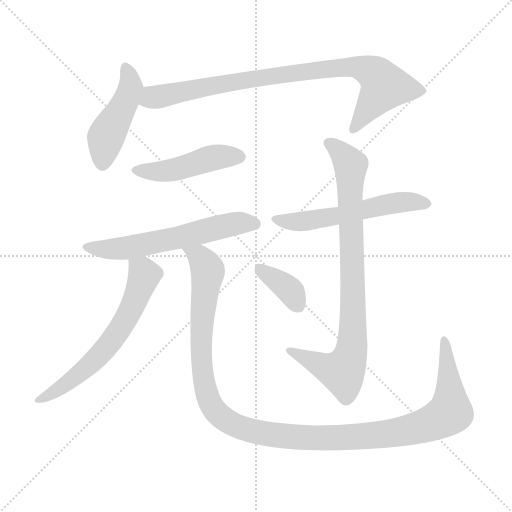
t = 0.00 s
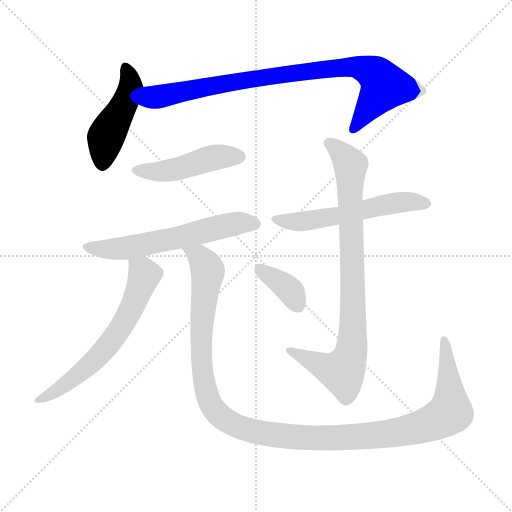
t = 1.58 s
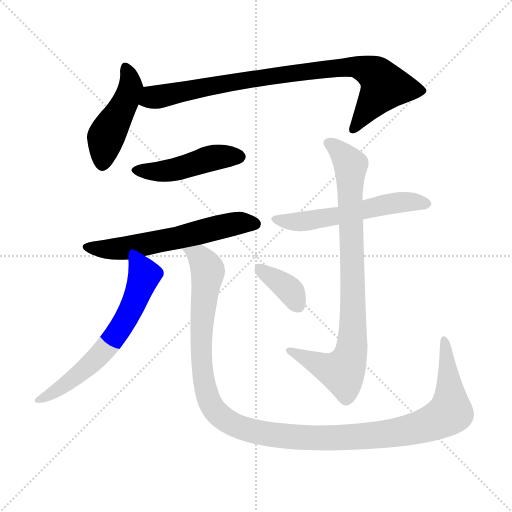
t = 3.15 s
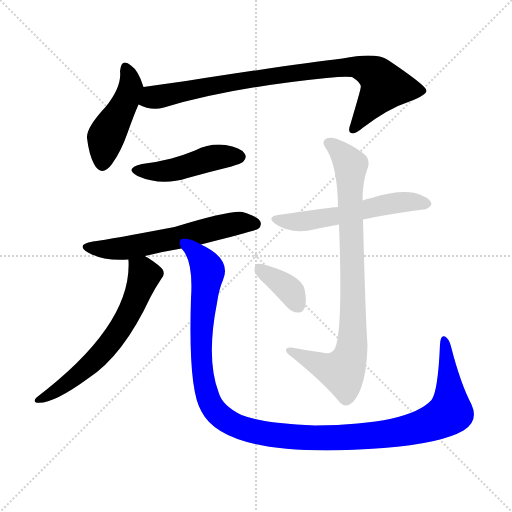
t = 4.72 s
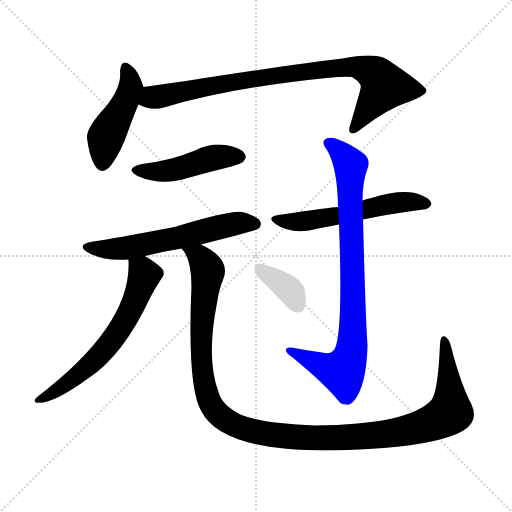
t = 6.30 s
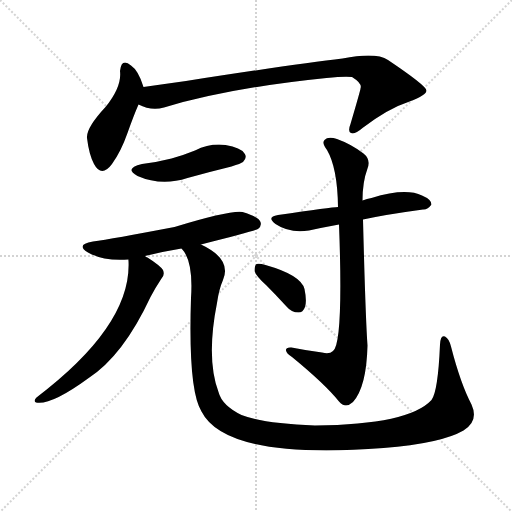
t = 7.87 s

The animated SVG that drew these frames (rendered in a browser with its animation timeline set to each time). Animation: 9 CSS @keyframes rules; one cycle of 7.87 s.

<svg version="1.1" viewBox="0 0 1024 1024" xmlns="http://www.w3.org/2000/svg">
  <g stroke="lightgray" stroke-dasharray="1,1" stroke-width="1" transform="scale(4, 4)">
    <line x1="0" y1="0" x2="256" y2="256"></line>
    <line x1="256" y1="0" x2="0" y2="256"></line>
    <line x1="128" y1="0" x2="128" y2="256"></line>
    <line x1="0" y1="128" x2="256" y2="128"></line>
  </g>
<g transform="scale(1, -1) translate(0, -900)">
   <style type="text/css">
    @keyframes keyframes0 {
      from {
       stroke: blue;
       stroke-dashoffset: 458;
       stroke-width: 128;
       }
       60% {
       animation-timing-function: step-end;
       stroke: blue;
       stroke-dashoffset: 0;
       stroke-width: 128;
       }
       to {
       stroke: black;
       stroke-width: 1024;
       }
       }
       #make-me-a-hanzi-animation-0 {
         animation: keyframes0 0.622721s both;
         animation-delay: 0.000000s;
         animation-timing-function: linear;
       }
    @keyframes keyframes1 {
      from {
       stroke: blue;
       stroke-dashoffset: 867;
       stroke-width: 128;
       }
       74% {
       animation-timing-function: step-end;
       stroke: blue;
       stroke-dashoffset: 0;
       stroke-width: 128;
       }
       to {
       stroke: black;
       stroke-width: 1024;
       }
       }
       #make-me-a-hanzi-animation-1 {
         animation: keyframes1 0.955566s both;
         animation-delay: 0.622721s;
         animation-timing-function: linear;
       }
    @keyframes keyframes2 {
      from {
       stroke: blue;
       stroke-dashoffset: 463;
       stroke-width: 128;
       }
       60% {
       animation-timing-function: step-end;
       stroke: blue;
       stroke-dashoffset: 0;
       stroke-width: 128;
       }
       to {
       stroke: black;
       stroke-width: 1024;
       }
       }
       #make-me-a-hanzi-animation-2 {
         animation: keyframes2 0.626790s both;
         animation-delay: 1.578288s;
         animation-timing-function: linear;
       }
    @keyframes keyframes3 {
      from {
       stroke: blue;
       stroke-dashoffset: 594;
       stroke-width: 128;
       }
       66% {
       animation-timing-function: step-end;
       stroke: blue;
       stroke-dashoffset: 0;
       stroke-width: 128;
       }
       to {
       stroke: black;
       stroke-width: 1024;
       }
       }
       #make-me-a-hanzi-animation-3 {
         animation: keyframes3 0.733398s both;
         animation-delay: 2.205078s;
         animation-timing-function: linear;
       }
    @keyframes keyframes4 {
      from {
       stroke: blue;
       stroke-dashoffset: 634;
       stroke-width: 128;
       }
       67% {
       animation-timing-function: step-end;
       stroke: blue;
       stroke-dashoffset: 0;
       stroke-width: 128;
       }
       to {
       stroke: black;
       stroke-width: 1024;
       }
       }
       #make-me-a-hanzi-animation-4 {
         animation: keyframes4 0.765951s both;
         animation-delay: 2.938477s;
         animation-timing-function: linear;
       }
    @keyframes keyframes5 {
      from {
       stroke: blue;
       stroke-dashoffset: 1242;
       stroke-width: 128;
       }
       80% {
       animation-timing-function: step-end;
       stroke: blue;
       stroke-dashoffset: 0;
       stroke-width: 128;
       }
       to {
       stroke: black;
       stroke-width: 1024;
       }
       }
       #make-me-a-hanzi-animation-5 {
         animation: keyframes5 1.260742s both;
         animation-delay: 3.704427s;
         animation-timing-function: linear;
       }
    @keyframes keyframes6 {
      from {
       stroke: blue;
       stroke-dashoffset: 562;
       stroke-width: 128;
       }
       65% {
       animation-timing-function: step-end;
       stroke: blue;
       stroke-dashoffset: 0;
       stroke-width: 128;
       }
       to {
       stroke: black;
       stroke-width: 1024;
       }
       }
       #make-me-a-hanzi-animation-6 {
         animation: keyframes6 0.707357s both;
         animation-delay: 4.965169s;
         animation-timing-function: linear;
       }
    @keyframes keyframes7 {
      from {
       stroke: blue;
       stroke-dashoffset: 849;
       stroke-width: 128;
       }
       73% {
       animation-timing-function: step-end;
       stroke: blue;
       stroke-dashoffset: 0;
       stroke-width: 128;
       }
       to {
       stroke: black;
       stroke-width: 1024;
       }
       }
       #make-me-a-hanzi-animation-7 {
         animation: keyframes7 0.940918s both;
         animation-delay: 5.672526s;
         animation-timing-function: linear;
       }
    @keyframes keyframes8 {
      from {
       stroke: blue;
       stroke-dashoffset: 367;
       stroke-width: 128;
       }
       54% {
       animation-timing-function: step-end;
       stroke: blue;
       stroke-dashoffset: 0;
       stroke-width: 128;
       }
       to {
       stroke: black;
       stroke-width: 1024;
       }
       }
       #make-me-a-hanzi-animation-8 {
         animation: keyframes8 0.548665s both;
         animation-delay: 6.613444s;
         animation-timing-function: linear;
       }
</style>
<path d="M 287.0 726.0 Q 277.0 759.0 262.0 769.0 Q 243.0 785.0 240.0 758.0 Q 244.0 727.0 211.0 686.0 Q 172.0 644.0 174.0 624.0 Q 178.0 591.0 188.0 572.0 Q 203.0 544.0 224.0 572.0 Q 242.0 597.0 255.0 634.0 Q 267.0 668.0 277.0 691.0 C 289.0 719.0 289.0 719.0 287.0 726.0 Z" fill="lightgray"></path> 
<path d="M 277.0 691.0 Q 302.0 678.0 328.0 685.0 Q 457.0 724.0 653.0 744.0 Q 690.0 748.0 704.0 746.0 Q 725.0 733.0 721.0 723.0 Q 721.0 720.0 701.0 652.0 Q 695.0 637.0 702.0 634.0 Q 709.0 630.0 725.0 644.0 Q 776.0 683.0 819.0 697.0 Q 853.0 710.0 853.0 719.0 Q 852.0 729.0 776.0 780.0 Q 752.0 796.0 685.0 783.0 Q 598.0 773.0 372.0 738.0 Q 329.0 732.0 287.0 726.0 C 257.0 722.0 249.0 701.0 277.0 691.0 Z" fill="lightgray"></path> 
<path d="M 284.0 572.0 Q 247.0 563.0 275.0 548.0 Q 323.0 527.0 375.0 544.0 Q 418.0 556.0 463.0 567.0 Q 482.0 573.0 486.0 576.0 Q 495.0 585.0 489.0 593.0 Q 482.0 605.0 451.0 610.0 Q 420.0 614.0 390.0 599.0 Q 368.0 590.0 343.0 583.0 Q 316.0 576.0 284.0 572.0 Z" fill="lightgray"></path> 
<path d="M 402.0 411.0 Q 510.0 438.0 516.0 442.0 Q 525.0 449.0 520.0 458.0 Q 513.0 468.0 485.0 476.0 Q 461.0 480.0 349.0 446.0 Q 223.0 422.0 186.0 417.0 Q 150.0 411.0 176.0 395.0 Q 209.0 377.0 257.0 381.0 L 290.0 388.0 Q 326.0 397.0 363.0 403.0 L 402.0 411.0 Z" fill="lightgray"></path> 
<path d="M 257.0 381.0 Q 256.0 381.0 257.0 379.0 Q 264.0 250.0 73.0 105.0 Q 66.0 98.0 72.0 95.0 Q 102.0 89.0 176.0 143.0 Q 246.0 188.0 301.0 306.0 Q 311.0 325.0 323.0 343.0 Q 330.0 350.0 326.0 360.0 Q 320.0 369.0 295.0 385.0 Q 292.0 386.0 290.0 388.0 C 265.0 404.0 256.0 409.0 257.0 381.0 Z" fill="lightgray"></path> 
<path d="M 943.0 91.0 Q 921.0 133.0 902.0 207.0 Q 898.0 223.0 890.0 227.0 Q 881.0 231.0 880.0 211.0 Q 876.0 117.0 863.0 100.0 Q 818.0 51.0 630.0 49.0 Q 527.0 53.0 483.0 70.0 Q 444.0 89.0 437.0 116.0 Q 412.0 183.0 434.0 294.0 Q 438.0 322.0 446.0 340.0 Q 464.0 382.0 402.0 411.0 C 376.0 426.0 349.0 430.0 363.0 403.0 Q 387.0 379.0 382.0 304.0 Q 376.0 120.0 403.0 77.0 Q 452.0 -20.0 767.0 4.0 Q 882.0 13.0 927.0 39.0 Q 958.0 58.0 943.0 91.0 Z" fill="lightgray"></path> 
<path d="M 726.0 461.0 Q 772.0 471.0 846.0 481.0 Q 855.0 480.0 863.0 491.0 Q 863.0 501.0 844.0 509.0 Q 811.0 525.0 743.0 504.0 Q 734.0 503.0 725.0 499.0 L 676.0 486.0 Q 664.0 486.0 556.0 470.0 Q 532.0 466.0 551.0 452.0 Q 579.0 433.0 618.0 439.0 Q 645.0 445.0 678.0 451.0 L 726.0 461.0 Z" fill="lightgray"></path> 
<path d="M 644.0 195.0 Q 613.0 199.0 583.0 205.0 Q 571.0 206.0 572.0 199.0 Q 573.0 193.0 584.0 186.0 Q 651.0 131.0 678.0 97.0 Q 691.0 82.0 706.0 96.0 Q 733.0 126.0 735.0 209.0 Q 731.0 264.0 726.0 461.0 L 725.0 499.0 Q 725.0 536.0 735.0 563.0 Q 742.0 581.0 727.0 593.0 Q 702.0 612.0 674.0 622.0 Q 656.0 628.0 649.0 620.0 Q 643.0 614.0 654.0 600.0 Q 675.0 564.0 676.0 486.0 L 678.0 451.0 Q 687.0 214.0 666.0 198.0 Q 659.0 191.0 644.0 195.0 Z" fill="lightgray"></path> 
<path d="M 532.0 330.0 Q 551.0 311.0 573.0 287.0 Q 583.0 275.0 597.0 275.0 Q 606.0 275.0 610.0 286.0 Q 614.0 298.0 609.0 322.0 Q 602.0 350.0 531.0 370.0 Q 518.0 374.0 513.0 372.0 Q 509.0 369.0 509.0 358.0 Q 512.0 348.0 532.0 330.0 Z" fill="lightgray"></path> 
      <clipPath id="make-me-a-hanzi-clip-0">
      <path d="M 287.0 726.0 Q 277.0 759.0 262.0 769.0 Q 243.0 785.0 240.0 758.0 Q 244.0 727.0 211.0 686.0 Q 172.0 644.0 174.0 624.0 Q 178.0 591.0 188.0 572.0 Q 203.0 544.0 224.0 572.0 Q 242.0 597.0 255.0 634.0 Q 267.0 668.0 277.0 691.0 C 289.0 719.0 289.0 719.0 287.0 726.0 Z" fill="lightgray"></path>
      </clipPath>
      <path clip-path="url(#make-me-a-hanzi-clip-0)" d="M 251.0 763.0 L 262.0 726.0 L 213.0 628.0 L 205.0 575.0 " fill="none" id="make-me-a-hanzi-animation-0" stroke-dasharray="330 660" stroke-linecap="round"></path>

      <clipPath id="make-me-a-hanzi-clip-1">
      <path d="M 277.0 691.0 Q 302.0 678.0 328.0 685.0 Q 457.0 724.0 653.0 744.0 Q 690.0 748.0 704.0 746.0 Q 725.0 733.0 721.0 723.0 Q 721.0 720.0 701.0 652.0 Q 695.0 637.0 702.0 634.0 Q 709.0 630.0 725.0 644.0 Q 776.0 683.0 819.0 697.0 Q 853.0 710.0 853.0 719.0 Q 852.0 729.0 776.0 780.0 Q 752.0 796.0 685.0 783.0 Q 598.0 773.0 372.0 738.0 Q 329.0 732.0 287.0 726.0 C 257.0 722.0 249.0 701.0 277.0 691.0 Z" fill="lightgray"></path>
      </clipPath>
      <path clip-path="url(#make-me-a-hanzi-clip-1)" d="M 286.0 695.0 L 305.0 706.0 L 449.0 734.0 L 616.0 758.0 L 718.0 766.0 L 755.0 748.0 L 767.0 724.0 L 706.0 641.0 " fill="none" id="make-me-a-hanzi-animation-1" stroke-dasharray="739 1478" stroke-linecap="round"></path>

      <clipPath id="make-me-a-hanzi-clip-2">
      <path d="M 284.0 572.0 Q 247.0 563.0 275.0 548.0 Q 323.0 527.0 375.0 544.0 Q 418.0 556.0 463.0 567.0 Q 482.0 573.0 486.0 576.0 Q 495.0 585.0 489.0 593.0 Q 482.0 605.0 451.0 610.0 Q 420.0 614.0 390.0 599.0 Q 368.0 590.0 343.0 583.0 Q 316.0 576.0 284.0 572.0 Z" fill="lightgray"></path>
      </clipPath>
      <path clip-path="url(#make-me-a-hanzi-clip-2)" d="M 276.0 561.0 L 337.0 558.0 L 419.0 583.0 L 479.0 586.0 " fill="none" id="make-me-a-hanzi-animation-2" stroke-dasharray="335 670" stroke-linecap="round"></path>

      <clipPath id="make-me-a-hanzi-clip-3">
      <path d="M 402.0 411.0 Q 510.0 438.0 516.0 442.0 Q 525.0 449.0 520.0 458.0 Q 513.0 468.0 485.0 476.0 Q 461.0 480.0 349.0 446.0 Q 223.0 422.0 186.0 417.0 Q 150.0 411.0 176.0 395.0 Q 209.0 377.0 257.0 381.0 L 290.0 388.0 Q 326.0 397.0 363.0 403.0 L 402.0 411.0 Z" fill="lightgray"></path>
      </clipPath>
      <path clip-path="url(#make-me-a-hanzi-clip-3)" d="M 178.0 407.0 L 199.0 402.0 L 258.0 405.0 L 476.0 454.0 L 510.0 452.0 " fill="none" id="make-me-a-hanzi-animation-3" stroke-dasharray="466 932" stroke-linecap="round"></path>

      <clipPath id="make-me-a-hanzi-clip-4">
      <path d="M 257.0 381.0 Q 256.0 381.0 257.0 379.0 Q 264.0 250.0 73.0 105.0 Q 66.0 98.0 72.0 95.0 Q 102.0 89.0 176.0 143.0 Q 246.0 188.0 301.0 306.0 Q 311.0 325.0 323.0 343.0 Q 330.0 350.0 326.0 360.0 Q 320.0 369.0 295.0 385.0 Q 292.0 386.0 290.0 388.0 C 265.0 404.0 256.0 409.0 257.0 381.0 Z" fill="lightgray"></path>
      </clipPath>
      <path clip-path="url(#make-me-a-hanzi-clip-4)" d="M 263.0 380.0 L 289.0 350.0 L 265.0 288.0 L 233.0 232.0 L 180.0 170.0 L 114.0 119.0 L 76.0 100.0 " fill="none" id="make-me-a-hanzi-animation-4" stroke-dasharray="506 1012" stroke-linecap="round"></path>

      <clipPath id="make-me-a-hanzi-clip-5">
      <path d="M 943.0 91.0 Q 921.0 133.0 902.0 207.0 Q 898.0 223.0 890.0 227.0 Q 881.0 231.0 880.0 211.0 Q 876.0 117.0 863.0 100.0 Q 818.0 51.0 630.0 49.0 Q 527.0 53.0 483.0 70.0 Q 444.0 89.0 437.0 116.0 Q 412.0 183.0 434.0 294.0 Q 438.0 322.0 446.0 340.0 Q 464.0 382.0 402.0 411.0 C 376.0 426.0 349.0 430.0 363.0 403.0 Q 387.0 379.0 382.0 304.0 Q 376.0 120.0 403.0 77.0 Q 452.0 -20.0 767.0 4.0 Q 882.0 13.0 927.0 39.0 Q 958.0 58.0 943.0 91.0 Z" fill="lightgray"></path>
      </clipPath>
      <path clip-path="url(#make-me-a-hanzi-clip-5)" d="M 370.0 402.0 L 400.0 386.0 L 416.0 358.0 L 402.0 207.0 L 410.0 128.0 L 419.0 96.0 L 445.0 64.0 L 491.0 42.0 L 580.0 27.0 L 658.0 23.0 L 775.0 32.0 L 869.0 56.0 L 901.0 77.0 L 889.0 219.0 " fill="none" id="make-me-a-hanzi-animation-5" stroke-dasharray="1114 2228" stroke-linecap="round"></path>

      <clipPath id="make-me-a-hanzi-clip-6">
      <path d="M 726.0 461.0 Q 772.0 471.0 846.0 481.0 Q 855.0 480.0 863.0 491.0 Q 863.0 501.0 844.0 509.0 Q 811.0 525.0 743.0 504.0 Q 734.0 503.0 725.0 499.0 L 676.0 486.0 Q 664.0 486.0 556.0 470.0 Q 532.0 466.0 551.0 452.0 Q 579.0 433.0 618.0 439.0 Q 645.0 445.0 678.0 451.0 L 726.0 461.0 Z" fill="lightgray"></path>
      </clipPath>
      <path clip-path="url(#make-me-a-hanzi-clip-6)" d="M 552.0 461.0 L 609.0 457.0 L 774.0 492.0 L 825.0 497.0 L 854.0 492.0 " fill="none" id="make-me-a-hanzi-animation-6" stroke-dasharray="434 868" stroke-linecap="round"></path>

      <clipPath id="make-me-a-hanzi-clip-7">
      <path d="M 644.0 195.0 Q 613.0 199.0 583.0 205.0 Q 571.0 206.0 572.0 199.0 Q 573.0 193.0 584.0 186.0 Q 651.0 131.0 678.0 97.0 Q 691.0 82.0 706.0 96.0 Q 733.0 126.0 735.0 209.0 Q 731.0 264.0 726.0 461.0 L 725.0 499.0 Q 725.0 536.0 735.0 563.0 Q 742.0 581.0 727.0 593.0 Q 702.0 612.0 674.0 622.0 Q 656.0 628.0 649.0 620.0 Q 643.0 614.0 654.0 600.0 Q 675.0 564.0 676.0 486.0 L 678.0 451.0 Q 687.0 214.0 666.0 198.0 Q 659.0 191.0 644.0 195.0 Z" fill="lightgray"></path>
      </clipPath>
      <path clip-path="url(#make-me-a-hanzi-clip-7)" d="M 658.0 614.0 L 674.0 603.0 L 701.0 568.0 L 703.0 199.0 L 685.0 157.0 L 664.0 160.0 L 579.0 199.0 " fill="none" id="make-me-a-hanzi-animation-7" stroke-dasharray="721 1442" stroke-linecap="round"></path>

      <clipPath id="make-me-a-hanzi-clip-8">
      <path d="M 532.0 330.0 Q 551.0 311.0 573.0 287.0 Q 583.0 275.0 597.0 275.0 Q 606.0 275.0 610.0 286.0 Q 614.0 298.0 609.0 322.0 Q 602.0 350.0 531.0 370.0 Q 518.0 374.0 513.0 372.0 Q 509.0 369.0 509.0 358.0 Q 512.0 348.0 532.0 330.0 Z" fill="lightgray"></path>
      </clipPath>
      <path clip-path="url(#make-me-a-hanzi-clip-8)" d="M 517.0 363.0 L 583.0 316.0 L 596.0 289.0 " fill="none" id="make-me-a-hanzi-animation-8" stroke-dasharray="239 478" stroke-linecap="round"></path>

</g>
</svg>
